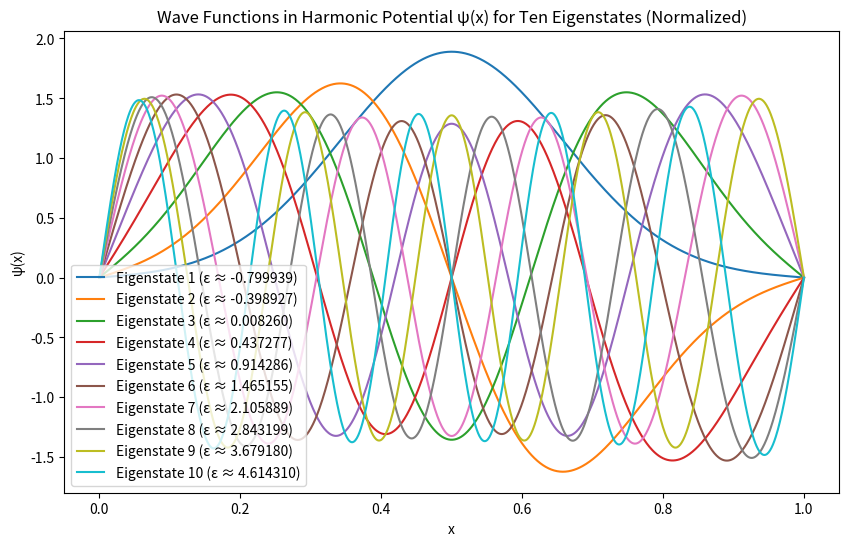
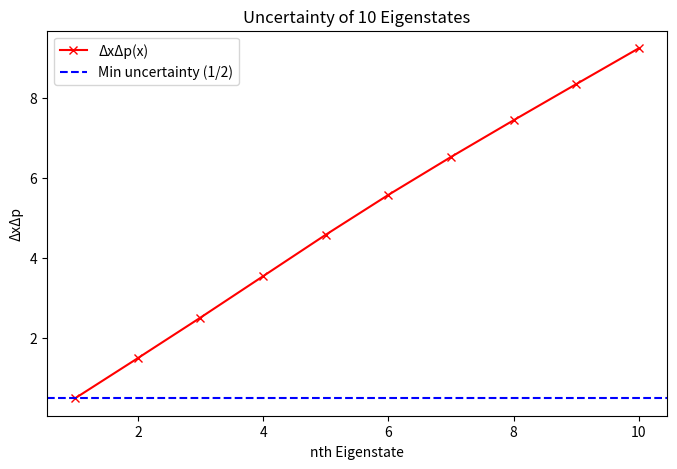
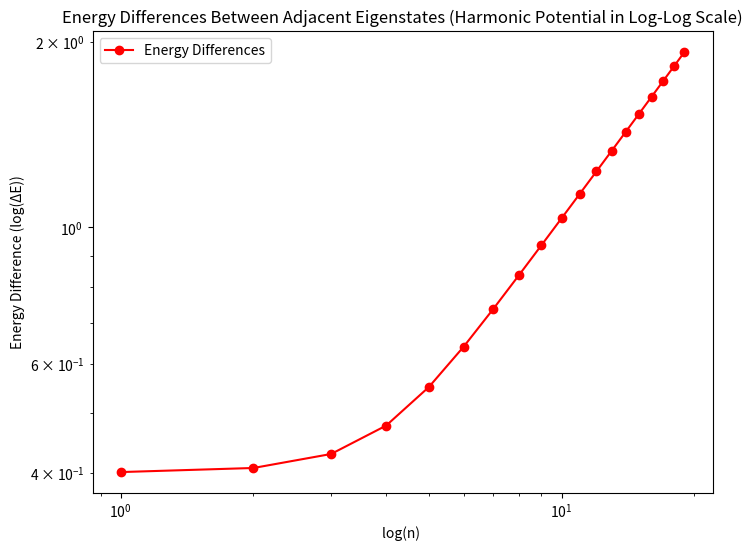

Source code (Python) for these figures, in order:
"""
Correct Harmonic Potential
"""
import numpy as np
import matplotlib.pyplot as plt
from scipy.integrate import simpson

# Parameters
N = 1000                    
gamma_squared = 200         
accuracy = 1e-6             # Desired accuracy for psi[N-1] = 0
delta_epsilon = 0.01        # Initial increment for epsilon
initial_epsilon = -0.99     # Starting trial energy below the expected eigenvalue

# Spatial grid
x = np.linspace(0, 1, N)    # Normalized x from 0 to 1
dx = x[1] - x[0]            

# Define potential array for the given potential
potential = 8 * (x - 0.5)**2 - 1  # V(x) = 8(x - 0.5)^2 - 1

# Function to compute psi for a given epsilon
def wave_function(epsilon):
    psi = np.zeros(N)
    k_squared = gamma_squared * (epsilon - potential)
    psi[0] = 0
    psi[1] = 1e-4
    
    for i in range(1, N - 1):
        psi[i + 1] = (2 * (1 - (5/12) * dx**2 * k_squared[i]) * psi[i] - 
                      (1 + (1/12) * dx**2 * k_squared[i-1]) * psi[i-1]) / \
                     (1 + (1/12) * dx**2 * k_squared[i+1])
    
    return psi

# Function to find the eigenvalue using the shooting method
def find_eigenvalue(initial_epsilon, delta_epsilon):
    epsilon = initial_epsilon
    psi = wave_function(epsilon)
    psi_last = psi[-1]
    
    while abs(delta_epsilon) > accuracy:
        epsilon_new = epsilon + delta_epsilon
        psi_new = wave_function(epsilon_new)
        psi_last_new = psi_new[-1]
        
        if psi_last * psi_last_new < 0:
            delta_epsilon = -delta_epsilon / 2
        
        epsilon = epsilon_new
        psi_last = psi_last_new
    
    return epsilon, psi_new

# Compute the first 10 energy eigenvalues and eigenstates
eigenvalues = []
eigenstates = []

epsilon = initial_epsilon
for n in range(10):
    eigenvalue, eigenstate = find_eigenvalue(epsilon, delta_epsilon)
    eigenvalues.append(eigenvalue)
    eigenstates.append(eigenstate)
    epsilon = eigenvalue + 0.01  # Increment epsilon for next search

# Normalize the eigenfunctions using Simpson's rule
normalized_eigenstates = []
for psi in eigenstates:
    norm_factor = simpson(psi**2, dx=dx)
    normalized_psi = psi / np.sqrt(norm_factor)
    normalized_eigenstates.append(normalized_psi)

# Plot normalized eigenfunctions
plt.figure(figsize=(10, 6))
for n, psi in enumerate(normalized_eigenstates):
    plt.plot(x, psi, label=f"Eigenstate {n+1} (ε ≈ {eigenvalues[n]:.6f})")
plt.xlabel("x")
plt.ylabel("ψ(x)")
plt.title("Wave Functions in Harmonic Potential ψ(x) for Ten Eigenstates (Normalized)")
plt.legend()
plt.show()

# uncertainty relation for each eigenstate
uncertainties = []
for psi in normalized_eigenstates:
    #  <x> and <x^2>
    x_mean = simpson(x * psi**2, dx=dx)
    x_squared_mean = simpson(x**2 * psi**2, dx=dx)
    delta_x = np.sqrt(x_squared_mean - x_mean**2)
    
    # <p^2>
    psi_double_prime = np.zeros(N)
    for i in range(1, N - 1):
        psi_double_prime[i] = (psi[i-1] - 2*psi[i] + psi[i+1]) / dx**2
    
    p_squared_mean = -simpson(psi * psi_double_prime, dx=dx)
    delta_p = np.sqrt(p_squared_mean)
    
    uncertainties.append(delta_x * delta_p)

# Plot the uncertainty relation for the first 10 eigenstates
plt.figure(figsize=(8, 5))
plt.plot(range(1, 11), uncertainties, color='r', marker='x', label="ΔxΔp(x)")
plt.axhline(y=0.5, color='b', linestyle='--', label="Min uncertainty (1/2)")
plt.xlabel("nth Eigenstate")
plt.ylabel("ΔxΔp")
plt.title("Uncertainty of 10 Eigenstates")
plt.legend()
plt.show()

"""
t2
"""
# Extend eigenvalue computation to the first 20 eigenstates
eigenvalues = []
eigenstates = []

epsilon = initial_epsilon
for n in range(20):
    eigenvalue, eigenstate = find_eigenvalue(epsilon, delta_epsilon)
    eigenvalues.append(eigenvalue)
    eigenstates.append(eigenstate)
    epsilon = eigenvalue + 0.01  

# Compute the energy differences between adjacent eigenstates
energy_differences = [eigenvalues[n+1] - eigenvalues[n] for n in range(len(eigenvalues) - 1)]

# Plot the energy differences on a log-log scale
plt.figure(figsize=(8, 6))
plt.loglog(range(1, len(energy_differences) + 1), energy_differences, 'o-', color='r', label="Energy Differences")
plt.xlabel("log(n) ")
plt.ylabel("Energy Difference (log(ΔE))")
plt.title("Energy Differences Between Adjacent Eigenstates (Harmonic Potential in Log-Log Scale)")
plt.legend()

plt.show()



